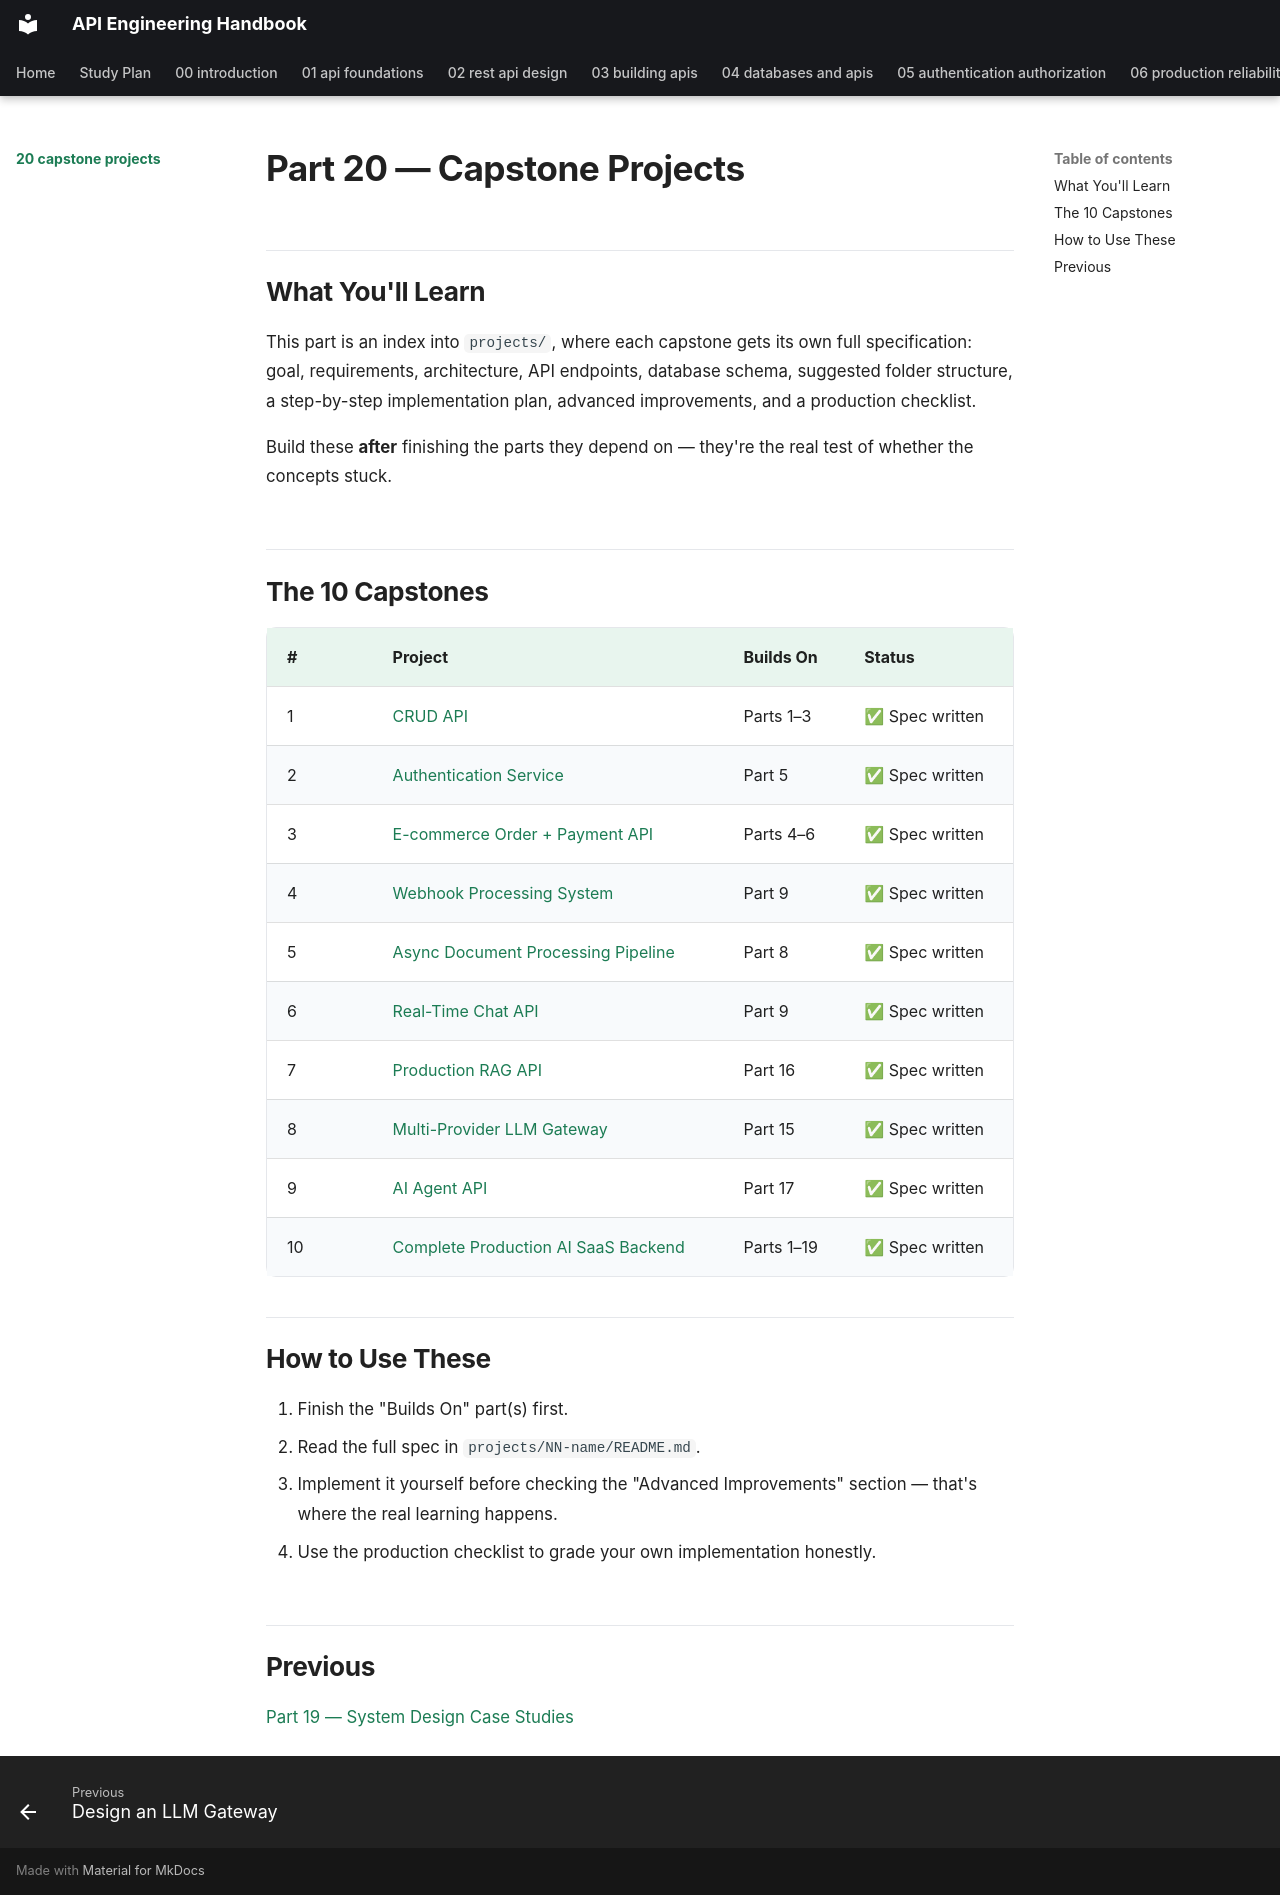

repository: himanshu231204/api-engineering-handbook · page: 20-capstone-projects/index.html · generator: mkdocs

# Part 20 — Capstone Projects

## What You'll Learn

This part is an index into `projects/`, where each capstone gets its own full specification: goal, requirements, architecture, API endpoints, database schema, suggested folder structure, a step-by-step implementation plan, advanced improvements, and a production checklist.

Build these **after** finishing the parts they depend on — they're the real test of whether the concepts stuck.

## The 10 Capstones

| # | Project | Builds On | Status |
|---|---|---|---|
| 1 | [CRUD API](../../projects/01-crud-api/README.md) | Parts 1–3 | ✅ Spec written |
| 2 | [Authentication Service](../../projects/02-authentication-service/README.md) | Part 5 | ✅ Spec written |
| 3 | [E-commerce Order + Payment API](../../projects/03-payment-api/README.md) | Parts 4–6 | ✅ Spec written |
| 4 | [Webhook Processing System](../../projects/04-webhook-system/README.md) | Part 9 | ✅ Spec written |
| 5 | [Async Document Processing Pipeline](../../projects/05-document-processing/README.md) | Part 8 | ✅ Spec written |
| 6 | [Real-Time Chat API](../../projects/06-realtime-chat/README.md) | Part 9 | ✅ Spec written |
| 7 | [Production RAG API](../../projects/07-production-rag/README.md) | Part 16 | ✅ Spec written |
| 8 | [Multi-Provider LLM Gateway](../../projects/08-llm-gateway/README.md) | Part 15 | ✅ Spec written |
| 9 | [AI Agent API](../../projects/09-ai-agent-api/README.md) | Part 17 | ✅ Spec written |
| 10 | [Complete Production AI SaaS Backend](../../projects/10-production-ai-saas/README.md) | Parts 1–19 | ✅ Spec written |

## How to Use These

1. Finish the "Builds On" part(s) first.
2. Read the full spec in `projects/NN-name/README.md`.
3. Implement it yourself before checking the "Advanced Improvements" section — that's where the real learning happens.
4. Use the production checklist to grade your own implementation honestly.

## Previous

[Part 19 — System Design Case Studies](../19-system-design-case-studies/README.md)
